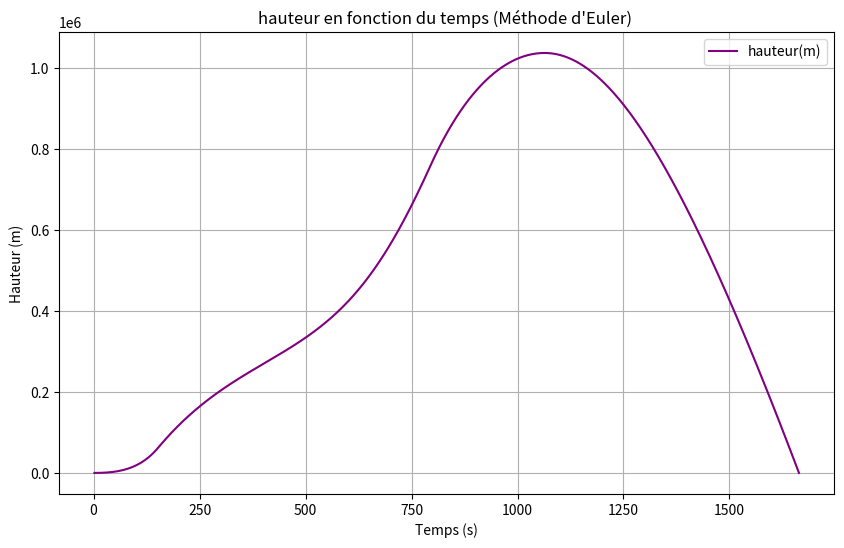

Generate this figure with matplotlib:
import matplotlib
import matplotlib.pyplot as plt
import matplotlib.animation as animation
import math


# Paramètres du mouvement:
t0 = 0  # Temps initial (s)
dt = 2  # Pas de temps (s)
y0 = 0
v0_y = 0  #   Vitesse initiale (m/s)
m01 = 530000 # masse initiale
mf1 = 190000 # masse finale
mf2 = 36000  # 2e etage tout seul fait 31000kg
mf3 = 33500 # 3e masse finale
mf4 = 4000
dm1 = 2260 # débit de masse 1er étage
dm2 = 735 # débit de masse 2e étage
dm3 = 40
dm4 = 11
ve1 = 2710 # vitesse d'éjection du carburant (m/s)
ve2 = 4220
ve3 = 4560
ve4 = 4560
x0 = 0
v0_x = 0  # Vitesse initiale (m/s)
g0 = 9.81
p = 1 # masse volumique (kg/m³)
Cd = 0.1 # coefficient de traînée
Cl = 0.1 # coeff. portée
A = 10
Ox0 = 0
Oy0 = 1
rT = 6371000 # rayon de la terre (m)
G = 0.0000000000667 #Nm²/Kg² 
M = 5972000000000000000000000 # masse de la terre (kg)


# Initialisation des listes
temps = []
vitesse_y = []
position_y = []
vitesse_x = []
position_x = []



# Conditions initiales
t = t0
m1 = m01
v_y = v0_y 
y = y0
y2 = y0
v_x = v0_x
x = x0
Ox = Ox0 
Oy = Oy0
mf = 0
g = g0




# fonction étage en fonction de la masse finale, la masse, et le débit de masse
def etage(mf, m, dm, ve):

    global v_y , t , dt , Ly , ve_y , Dy , y , x ,  Cd , Cl , v_x , ve_x , g , A , al , p , Oy , Ox , d , g , G , M , Lx , Dx , rT 
    # Méthode d'Euler pour calculer la vitesse et la position
    while y >= 0 and m > mf:
        


        t = t + dt 
      

        y = v_y*dt + y
      
        # x = x + v_x*dt
       
        L = (Cl*p*(v_x*v_x*+v_y*v_y)*A)/2
        D = (Cd*p*(v_x*v_x + v_y*v_y)*A)/2 #traînée, pas projetée

        if not (v_x == 0 and v_y== 0):
            Oy = v_y/math.sqrt(v_x*v_x+v_y*v_y)
            print(Oy)
            Ox = v_x/math.sqrt(v_x*v_x+v_y*v_y)

        Lx = L*Oy
        Ly = L*Ox
        Dx = -D*Ox
        Dy = -D*Oy

        # ve_x = (-ve*Ox) +v_x
        ve_y = (-ve*Oy) + v_y
        v_y = ((-m*g*dt - dm*dt*ve_y + m*v_y) + Ly*dt + Dy*dt) / (m - dm*dt)

        d = rT + y # distance au centre (rayon terre + hauteur fusée)

        m = m - dm*dt # masse 
        g = (G*M)/(d*d) # nouveau g 
      
       
        
        temps.append(t)
        # vitesse_y.append(v_y)
        # position_y.append(y)

        
        position_y.append(y)
        vitesse_y.append(v_y)
        vitesse_x.append(v_x)
        position_x.append(x)
        
        


# si la masse > que la 1e masse finale, 1er étage
if m1 >= mf1:
    etage(mf1 , m1 , dm1 , ve1)


print("FIN ETAGE 1")

# si la masse > que la 2e masse finale, 2e etage
if m1 >= mf2:
    m1 = m1 - 23000 # moins le poids de l'étage largué 
    etage(mf2 , m1, dm2 , ve2)

print('FIN ETAGE 2')
# si la masse > que la 3e masse finale, 3e etage
if m1 >= mf3:
    m1 = m1 - 14000
    etage(mf3, m1, dm3 , ve3) 

print('FIN ETAGE 3')
if m1 > mf4:
    # m1 = m1 - 4000
    etage(mf4, m1, dm4 , ve4)

print('RETOMBÉE')
while y >= 0:
    v_y = ((-mf2*g*dt + mf2*v_y) + Ly*dt + Dy*dt) / (mf2)
    y = v_y*dt + y
    t = t + dt 
    print(v_y)
    temps.append(t)
    position_y.append(y)
    vitesse_y.append(v_y)
    







# graph y(t)

# Tracé des courbes
plt.figure(figsize=(10, 6))
# Courbe de la vitesse (axe y)
plt.subplot(1, 1, 1)
plt.plot(temps, position_y, label="hauteur(m)", color="purple")
plt.title("hauteur en fonction du temps (Méthode d'Euler) ")
plt.xlabel("Temps (s)")
plt.ylabel("Hauteur (m)")
plt.grid(True)
plt.legend()

plt.show()
